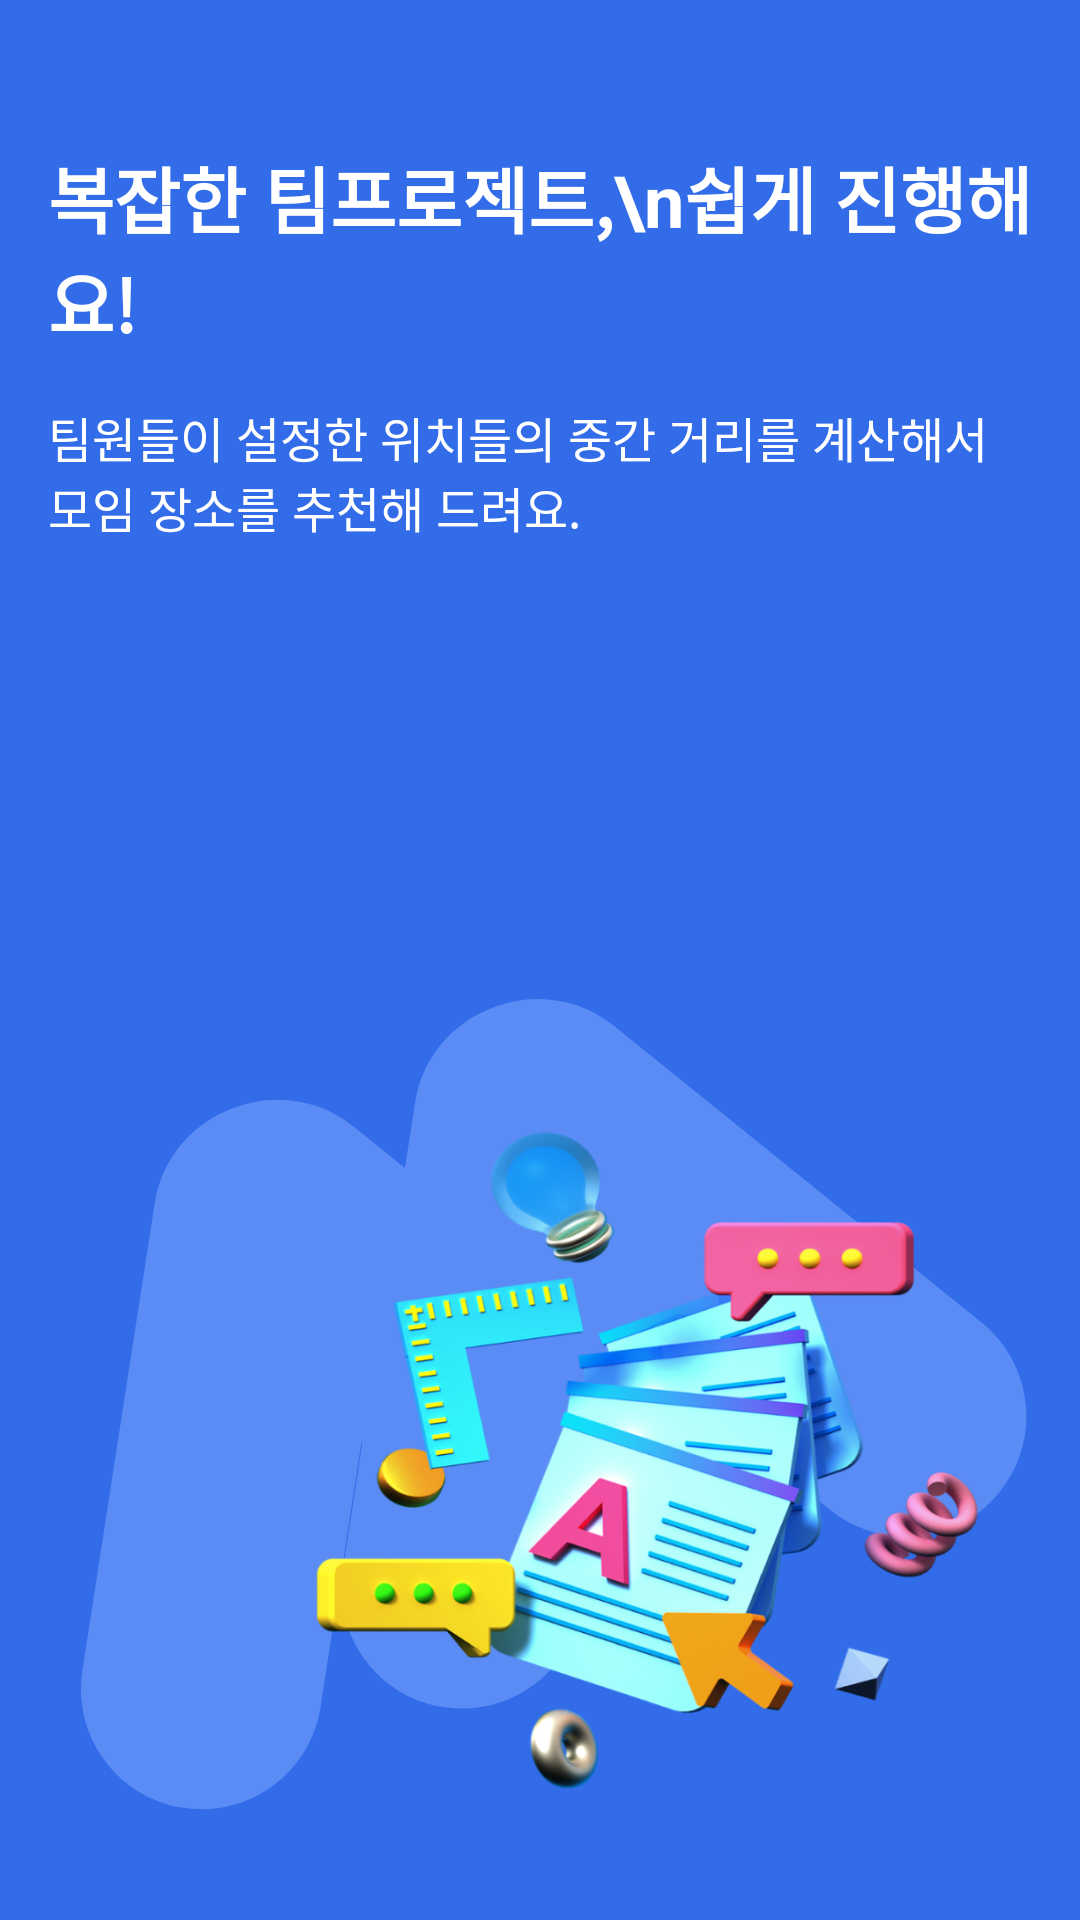

Android layout source for this screen:
<!-- AndroidManifest.xml: application theme Theme.Meetteam -->
<!-- res/layout/fragment_onboarding_slide1.xml -->
<?xml version="1.0" encoding="utf-8"?>
<androidx.constraintlayout.widget.ConstraintLayout
    xmlns:android="http://schemas.android.com/apk/res/android"
    xmlns:app="http://schemas.android.com/apk/res-auto"
    android:layout_width="match_parent"
    android:layout_height="match_parent"
    android:background="@color/blue"
    android:padding="16dp">

    <ImageView
        android:id="@+id/secondImageView"
        android:layout_width="wrap_content"
        android:layout_height="wrap_content"
        android:background="@drawable/im_background"
        app:layout_constraintBottom_toBottomOf="parent"
        app:layout_constraintStart_toStartOf="parent"
        app:layout_constraintEnd_toEndOf="parent"
        android:layout_marginBottom="20dp"
        app:layout_constraintHorizontal_bias="0.9"/>
    <ImageView
        android:id="@+id/firstImageView"
        android:layout_width="0dp"
        android:layout_height="0dp"
        android:background="@drawable/im_on1"
        app:layout_constraintTop_toTopOf="@id/secondImageView"
        app:layout_constraintBottom_toBottomOf="@id/secondImageView"
        app:layout_constraintStart_toStartOf="@id/secondImageView"
        app:layout_constraintEnd_toEndOf="@id/secondImageView"
        android:translationX="20dp"
        android:translationY="10dp"/>



    <TextView
        android:id="@+id/titleTextView"
        android:layout_width="0dp"
        android:layout_height="wrap_content"
        android:text="복잡한 팀프로젝트,\n쉽게 진행해요!"
        android:textSize="24sp"
        android:textColor="@android:color/white"
        android:textStyle="bold"
        android:layout_marginTop="32dp"
        android:textAlignment="viewStart"
        app:layout_constraintTop_toTopOf="parent"
        app:layout_constraintStart_toStartOf="parent"
        app:layout_constraintEnd_toEndOf="parent"
        app:layout_constraintHorizontal_bias="0"/>

    <TextView
        android:id="@+id/descriptionTextView"
        android:layout_width="0dp"
        android:layout_height="wrap_content"
        android:text="팀원들이 설정한 위치들의 중간 거리를 계산해서 모임 장소를 추천해 드려요."
        android:textSize="16sp"
        android:textColor="@android:color/white"
        android:layout_marginTop="16dp"
        android:textAlignment="viewStart"
        app:layout_constraintTop_toBottomOf="@id/titleTextView"
        app:layout_constraintStart_toStartOf="parent"
        app:layout_constraintEnd_toEndOf="parent"
        app:layout_constraintHorizontal_bias="0"/>


</androidx.constraintlayout.widget.ConstraintLayout>
<!-- resources referenced by this layout -->
<resources>
  <color name="blue">#326CE9</color>
  <!-- drawable im_background: png bitmap (drawable, 6552 bytes) -->
  <!-- drawable im_on1: png bitmap (drawable, 364089 bytes) -->
  <style name="Theme.Meetteam" parent="Base.Theme.Meetteam" />
  <style name="Base.Theme.Meetteam" parent="Theme.Material3.DayNight.NoActionBar">
          
          
      </style>
</resources>
